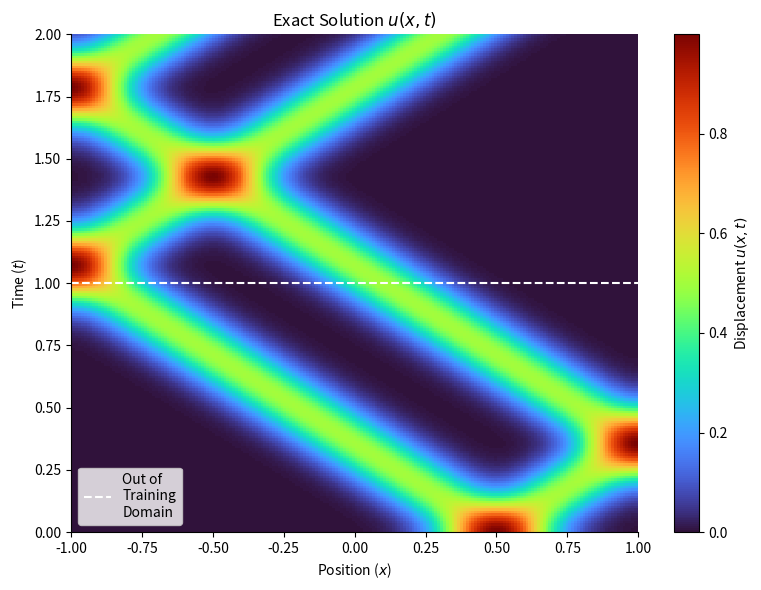

Recreate this plot in Python.
import numpy as np
from scipy.integrate import quad
import matplotlib.pyplot as plt

# TODO: Adjust this file so it is easier to use in other files. Very complicated right now..
# Should not have hardcoded parameters which must be changed in multiple places in order to work properly.

# --- PARAMETERS ---

WAVE_SPEED = 1.4 #c [MUST MATCH WAVE_SPEED IN train_1d.py!!!]
DOMAIN_START = -1.0
DOMAIN_END = 1.0
N_TERMS = 50
T_MAX_PLOT = 2.0  # Max time for the y-axis

# Source 1
X_CENTER_S1 = 0.5
SIGMA_S1 = 0.2

# Source 2
X_CENTER_S2 = -0.3
SIGMA_S2 = 0.2

SOURCES = 1 # Number of sources to include in the initial condition <<<<<< Change this if coming from predict_1d.py

def initial_displacement(x, sources = 1):
    # Calculate Pulse 1
    psi_1 = np.exp(-((x - X_CENTER_S1) / SIGMA_S1)**2)

    if sources == 1:
        return psi_1

    else:
    # Calculate Pulse 2
        psi_2 = np.exp(-((x - X_CENTER_S2) / SIGMA_S2)**2)
        return psi_1 + psi_2

DOMAIN_LENGTH = DOMAIN_END - DOMAIN_START # Equals 2.0

def calculate_coefficients(sources = SOURCES):
    # A0 (Normalized by domain length)
    a0, _ = quad(lambda x: initial_displacement(x, sources), DOMAIN_START, DOMAIN_END)
    a0 = a0 / DOMAIN_LENGTH
    
    coeffs = [a0]

    for n in range(1, N_TERMS + 1):
        def integrand(x):
            basis = np.cos(n * np.pi * (x - DOMAIN_START) / DOMAIN_LENGTH)
            return initial_displacement(x, sources) * basis
            
        an, _ = quad(integrand, DOMAIN_START, DOMAIN_END)
        coeffs.append(an * (2.0 / DOMAIN_LENGTH)) 
    return coeffs

# Pre-calculate coefficients
print("Calculating Fourier coefficients...")
A_COEFFICIENTS = calculate_coefficients(sources=SOURCES)

def get_solution_grid(x_array, t_array):
    u_grid = np.full_like(x_array, A_COEFFICIENTS[0])

    for n in range(1, N_TERMS + 1):
        An = A_COEFFICIENTS[n]
    
        time_part = np.cos(WAVE_SPEED * n * np.pi * t_array / DOMAIN_LENGTH)

        space_part = np.cos(n * np.pi * (x_array - DOMAIN_START) / DOMAIN_LENGTH)
        
        u_grid += An * time_part * space_part
        
    return u_grid


# Define the Grid
resolution = 200
x_vals = np.linspace(DOMAIN_START, DOMAIN_END, resolution)
t_vals = np.linspace(0, T_MAX_PLOT, resolution)
X_Grid, T_Grid = np.meshgrid(x_vals, t_vals)

print("Computing solution grid...")
U_Grid = get_solution_grid(X_Grid, T_Grid)

# Create the plot
print("Plotting...")
fig, ax = plt.subplots(figsize=(8, 6))

cplot = ax.pcolormesh(X_Grid, T_Grid, U_Grid, cmap='turbo', shading='auto')

ax.set_xlim(DOMAIN_START, DOMAIN_END)
ax.set_ylim(0, T_MAX_PLOT)
ax.set_xlabel("Position ($x$)")
ax.set_ylabel("Time ($t$)")
ax.set_title("Exact Solution $u(x,t)$")

#Plotting the line indicating training domain limit
if T_MAX_PLOT > 1.0:
    ax.axhline(y=T_MAX_PLOT - (T_MAX_PLOT - 1.0), color='white', linestyle='--', label='Out of\nTraining\nDomain')
    ax.legend(loc = 'lower left')

ax.spines['top'].set_visible(False)
ax.spines['right'].set_visible(False)

cbar = plt.colorbar(cplot, ax=ax)
cbar.set_label("Displacement $u(x,t)$")

plt.tight_layout()
plt.savefig("exact_solution_1D_heatmap.png", bbox_inches='tight', dpi=300)
